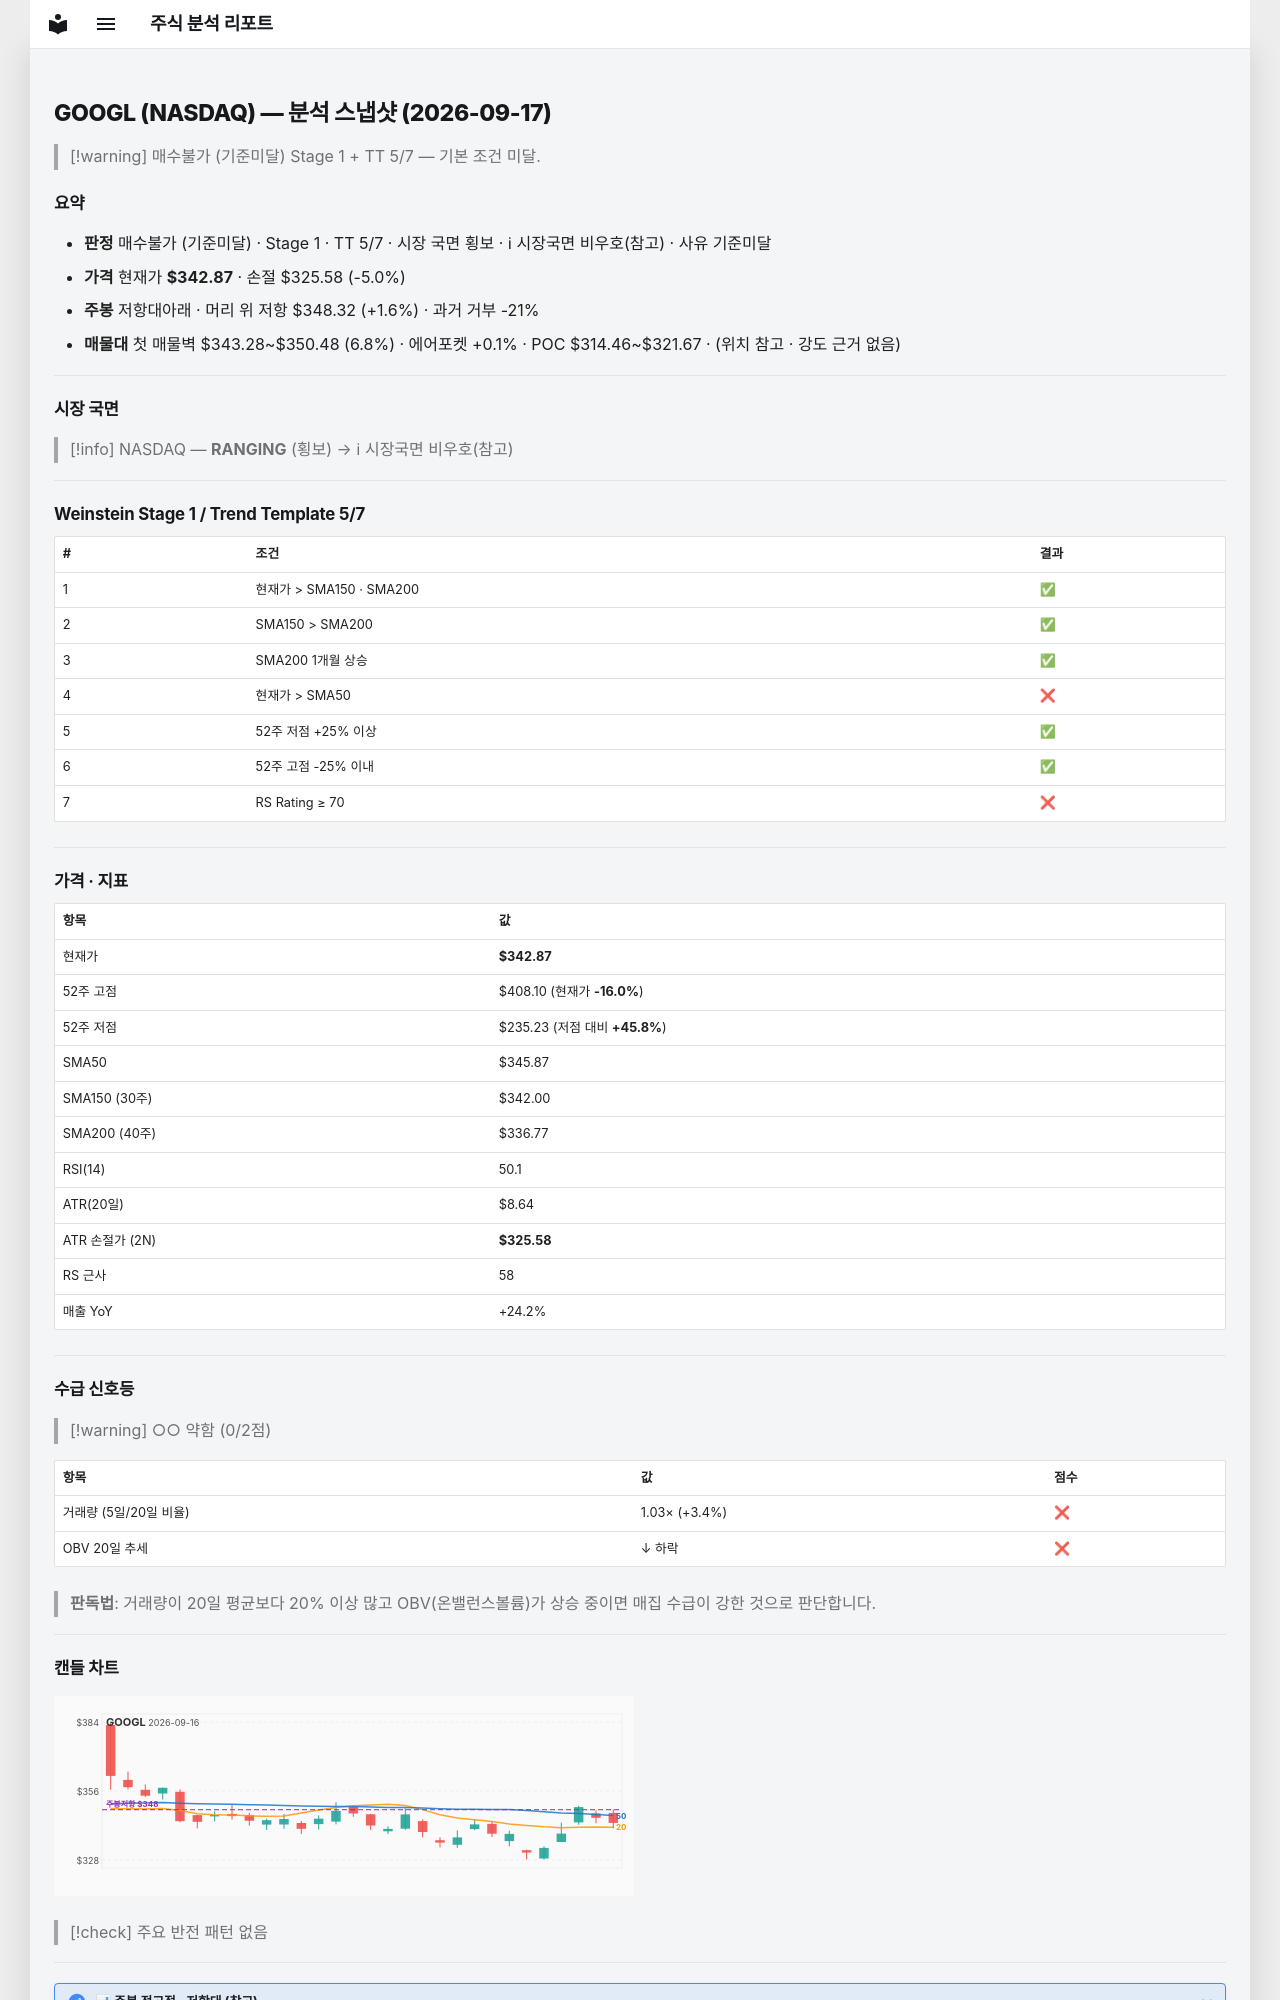

repository: soloandco/stock-reports · page: snapshots/GOOGL-2026-09-17/index.html · generator: mkdocs

---
type: analysis-snapshot
title: GOOGL 분석 스냅샷
ticker: GOOGL
market: NASDAQ
created: 2026-09-17
updated: 2026-09-17
bar-date: 2026-09-16
verdict: 매수불가
verdict-reason: 기준미달
real-rr: 0.32
sma50-gap-pct: -0.9
weekly-position: 저항대아래
weekly-overhead-price: 348.32
weekly-overhead-pct: 1.6
stage: 1
trend-template-score: 5
tt-max: 7
price: 342.8699951171875
stop-price: 325.5821327837402
market-regime: RANGING
supply-demand-score: 0/2
supply-demand-label: 약함
status: tracking
tags:
  - stock-agent
  - watchlist
  - GOOGL
  - analysis
related:
  - "[[analysis-template]]"
---

# GOOGL (NASDAQ) — 분석 스냅샷 (2026-09-17)

> [!warning] 매수불가 (기준미달)
> Stage 1 + TT 5/7 — 기본 조건 미달.

## 요약

- **판정** 매수불가 (기준미달) · Stage 1 · TT 5/7 · 시장 국면 횡보 · ℹ 시장국면 비우호(참고) · 사유 기준미달
- **가격** 현재가 **$342.87** · 손절 $325.58 (-5.0%)
- **주봉** 저항대아래 · 머리 위 저항 $348.32 (+1.6%) · 과거 거부 -21%
- **매물대** 첫 매물벽 $343.28~$350.48 (6.8%) · 에어포켓 +0.1% · POC $314.46~$321.67 · (위치 참고 · 강도 근거 없음)

---

## 시장 국면

> [!info] NASDAQ — **RANGING** (횡보) → ℹ 시장국면 비우호(참고)

---

## Weinstein Stage 1 / Trend Template 5/7

| # | 조건 | 결과 |
|---|------|------|
| 1 | 현재가 > SMA150 · SMA200 | ✅ |
| 2 | SMA150 > SMA200 | ✅ |
| 3 | SMA200 1개월 상승 | ✅ |
| 4 | 현재가 > SMA50 | ❌ |
| 5 | 52주 저점 +25% 이상 | ✅ |
| 6 | 52주 고점 -25% 이내 | ✅ |
| 7 | RS Rating ≥ 70 | ❌ |

---

## 가격 · 지표

| 항목 | 값 |
|------|---|
| 현재가 | **$342.87** |
| 52주 고점 | $408.10 (현재가 **-16.0%**) |
| 52주 저점 | $235.23 (저점 대비 **+45.8%**) |
| SMA50 | $345.87 |
| SMA150 (30주) | $342.00 |
| SMA200 (40주) | $336.77 |
| RSI(14) | 50.1 |
| ATR(20일) | $8.64 |
| ATR 손절가 (2N) | **$325.58** |
| RS 근사 | 58 |
| 매출 YoY | +24.2% |

---
## 수급 신호등

> [!warning] ○○ 약함 (0/2점)

| 항목 | 값 | 점수 |
|------|------|------|
| 거래량 (5일/20일 비율) | 1.03× (+3.4%) | ❌ |
| OBV 20일 추세 | ↓ 하락 | ❌ |

> **판독법**: 거래량이 20일 평균보다 20% 이상 많고 OBV(온밸런스볼륨)가 상승 중이면 매집 수급이 강한 것으로 판단합니다.

---
